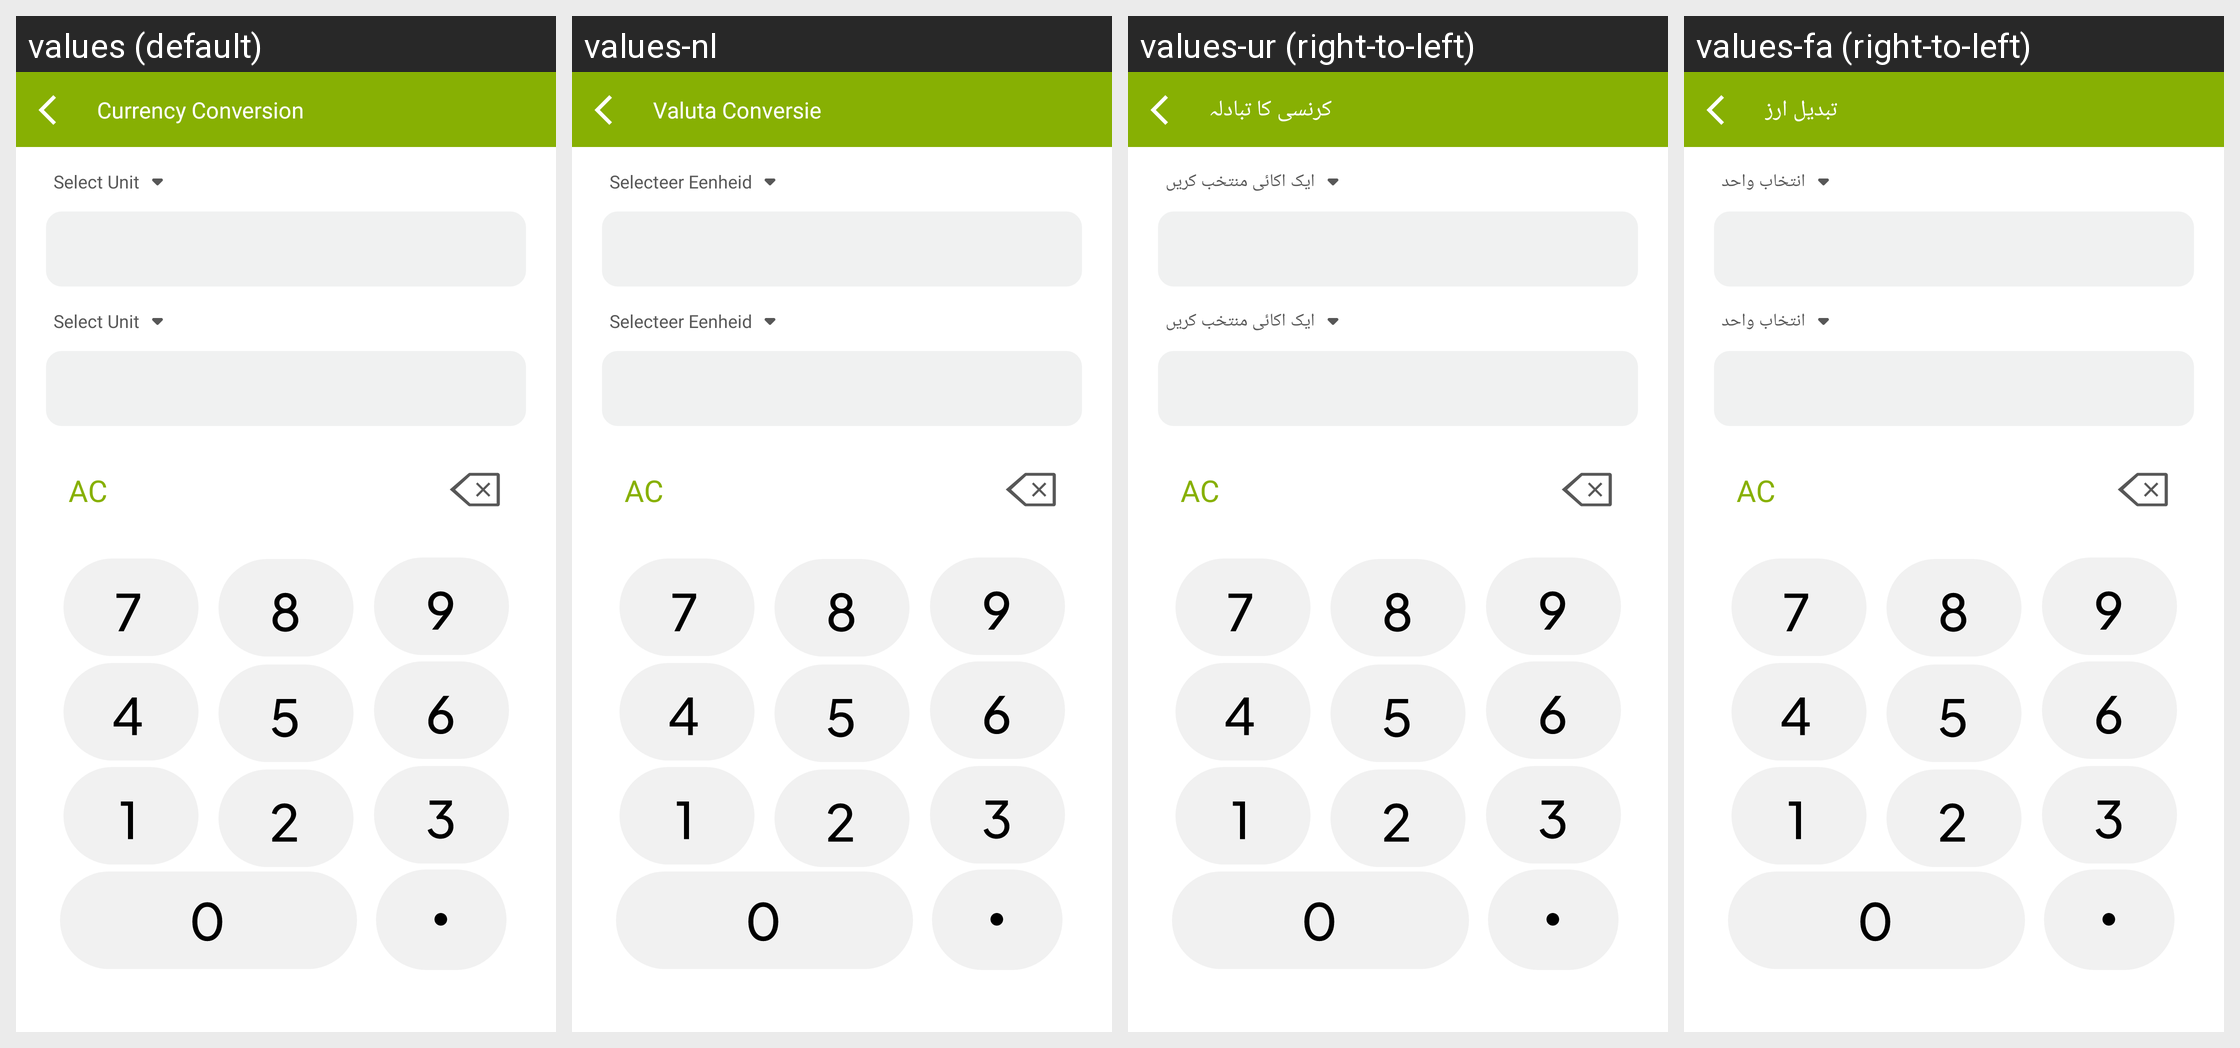

Strings drawn on this Android screen and how each of the app's shown locales translates them:
Android screen res/layout/conversion_design.xml rendered under 4 locales, left to right: values (default), values-nl, values-ur (right-to-left), values-fa (right-to-left). Device: Nexus 5 (rendered at 1080×1920; each locale shown at half size, 540×960, under a caption strip naming it); theme Theme.DualCalculator.
Other locales in the repository, not shown: values-af, values-am, values-ar, values-as, values-az, values-be, values-bg, values-bn, values-bs, values-ca, values-cs, values-da, values-de, values-el, values-en-rGB, values-es, values-es-rUS, values-et, values-eu, values-fi, values-fr, values-fr-rCA, values-gl, values-gu, values-hi, values-hr, values-hu, values-hy, values-in, values-is, values-it, values-iw, values-ja, values-ka, values-kk, values-km, values-kn, values-ko, values-ku, values-ky, values-la, values-lo, values-lt, values-lv, values-mk, values-ml, values-mn, values-mr, values-ms, values-my, values-nb, values-ne, values-or, values-pa, values-pl, values-ps, values-pt, values-pt-rBR, values-pt-rPT, values-ro, values-ru, values-si, values-sk, values-sl, values-sq, values-sr, values-sv, values-sw, values-ta, values-te, values-th, values-tl, values-tr, values-uk, values-uz, values-vi, values-zh, values-zh-rCN, values-zh-rHK, values-zh-rTW, values-zu.
Strings drawn on this screen, with the default value and each locale's value (text and hints the layout hard-codes, and strings that could not be matched under every locale, appear in the picture but are not listed):

currency_conversion
  values: Currency Conversion
  values-nl: Valuta Conversie
  values-ur: کرنسی کا تبادلہ
  values-fa: تبدیل ارز

select_unit
  values: Select Unit
  values-nl: Selecteer Eenheid
  values-ur: ایک اکائی منتخب کریں
  values-fa: انتخاب واحد

allclear
  values: AC
  values-nl: AC  [not translated; the default value is used]
  values-ur: AC  [not translated; the default value is used]
  values-fa: AC  [not translated; the default value is used]
